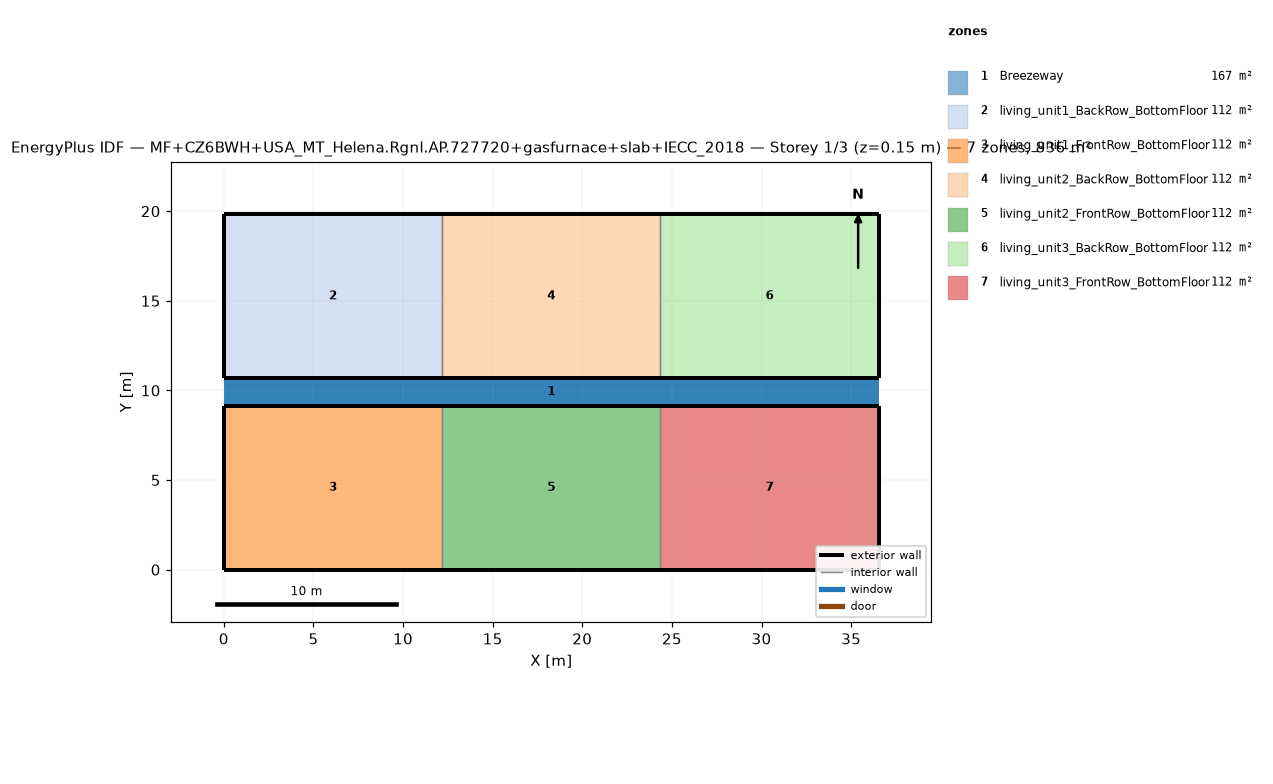
=== STOREY PLAN SPEC (per zone: floor XY polygon, exterior-wall plan segments, windows/doors) ===
zone 1: Breezeway  (167.0 m²)
  floor: (36.54, 9.16) (0.00, 9.16) (0.00, 10.68) (36.54, 10.68)
  floor: (36.54, 9.16) (0.00, 9.16) (0.00, 10.68) (36.54, 10.68)
  floor: (36.54, 9.16) (0.00, 9.16) (0.00, 10.68) (36.54, 10.68)
zone 2: living_unit1_BackRow_BottomFloor  (111.5 m²)
  floor: (12.18, 10.68) (0.00, 10.68) (0.00, 19.84) (12.18, 19.84)
  exterior wall: (0.00, 10.68) – (12.18, 10.68)  [12.2 m]
  exterior wall: (12.18, 19.84) – (0.00, 19.84)  [12.2 m]
  exterior wall: (0.00, 19.84) – (0.00, 10.68)  [9.2 m]
  interior walls: 1
zone 3: living_unit1_FrontRow_BottomFloor  (111.5 m²)
  floor: (12.18, 0.00) (0.00, 0.00) (0.00, 9.16) (12.18, 9.16)
  exterior wall: (0.00, 0.00) – (12.18, 0.00)  [12.2 m]
  exterior wall: (12.18, 9.16) – (0.00, 9.16)  [12.2 m]
  exterior wall: (0.00, 9.16) – (0.00, 0.00)  [9.2 m]
  interior walls: 1
zone 4: living_unit2_BackRow_BottomFloor  (111.5 m²)
  floor: (24.36, 10.68) (12.18, 10.68) (12.18, 19.84) (24.36, 19.84)
  exterior wall: (12.18, 10.68) – (24.36, 10.68)  [12.2 m]
  exterior wall: (24.36, 19.84) – (12.18, 19.84)  [12.2 m]
  interior walls: 2
zone 5: living_unit2_FrontRow_BottomFloor  (111.5 m²)
  floor: (24.36, 0.00) (12.18, 0.00) (12.18, 9.16) (24.36, 9.16)
  exterior wall: (12.18, 0.00) – (24.36, 0.00)  [12.2 m]
  exterior wall: (24.36, 9.16) – (12.18, 9.16)  [12.2 m]
  interior walls: 2
zone 6: living_unit3_BackRow_BottomFloor  (111.5 m²)
  floor: (36.54, 10.68) (24.36, 10.68) (24.36, 19.84) (36.54, 19.84)
  exterior wall: (24.36, 10.68) – (36.54, 10.68)  [12.2 m]
  exterior wall: (36.54, 10.68) – (36.54, 19.84)  [9.2 m]
  exterior wall: (36.54, 19.84) – (24.36, 19.84)  [12.2 m]
  interior walls: 1
zone 7: living_unit3_FrontRow_BottomFloor  (111.5 m²)
  floor: (36.54, 0.00) (24.36, 0.00) (24.36, 9.16) (36.54, 9.16)
  exterior wall: (24.36, 0.00) – (36.54, 0.00)  [12.2 m]
  exterior wall: (36.54, 0.00) – (36.54, 9.16)  [9.2 m]
  exterior wall: (36.54, 9.16) – (24.36, 9.16)  [12.2 m]
  interior walls: 1

=== DERIVED (storey summary) ===
Building: MF+CZ6BWH+USA_MT_Helena.Rgnl.AP.727720+gasfurnace+slab+IECC_2018
Storey: 1 of 3  (floor level z = 0.15 m)
Storey gross floor area: 836.2 m²
Zones on this storey: 7
  - Breezeway: floor 167.0 m²
  - living_unit1_BackRow_BottomFloor: floor 111.5 m²; exterior wall 33.5 m (86.9 m²); WWR 0.0%
  - living_unit1_FrontRow_BottomFloor: floor 111.5 m²; exterior wall 33.5 m (86.9 m²); WWR 0.0%
  - living_unit2_BackRow_BottomFloor: floor 111.5 m²; exterior wall 24.4 m (63.1 m²); WWR 0.0%
  - living_unit2_FrontRow_BottomFloor: floor 111.5 m²; exterior wall 24.4 m (63.1 m²); WWR 0.0%
  - living_unit3_BackRow_BottomFloor: floor 111.5 m²; exterior wall 33.5 m (86.9 m²); WWR 0.0%
  - living_unit3_FrontRow_BottomFloor: floor 111.5 m²; exterior wall 33.5 m (86.9 m²); WWR 0.0%
Zone adjacency (shared interzone walls):
  - living_unit1_BackRow_BottomFloor ↔ living_unit2_BackRow_BottomFloor
  - living_unit1_FrontRow_BottomFloor ↔ living_unit2_FrontRow_BottomFloor
  - living_unit2_BackRow_BottomFloor ↔ living_unit3_BackRow_BottomFloor
  - living_unit2_FrontRow_BottomFloor ↔ living_unit3_FrontRow_BottomFloor